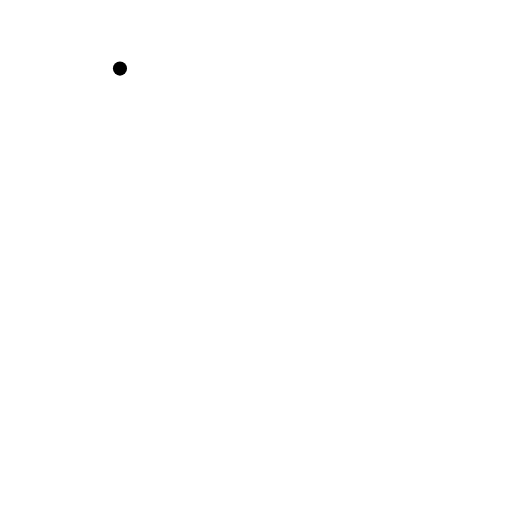
t = 0.00 s
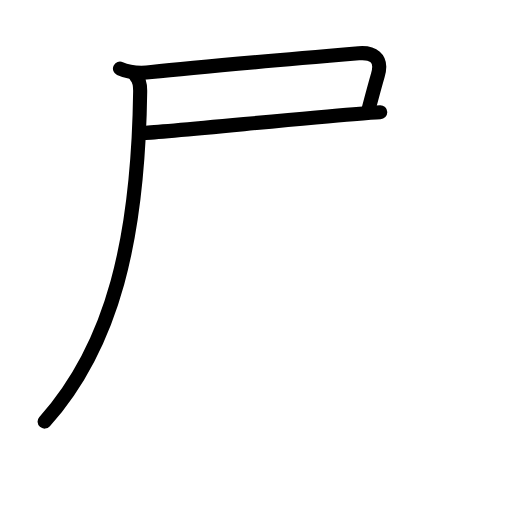
t = 2.88 s
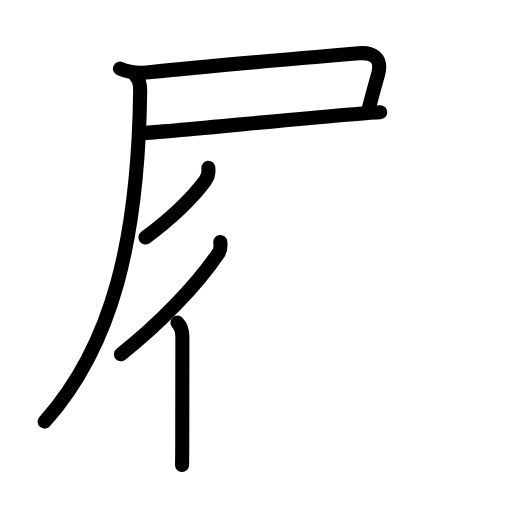
t = 5.92 s
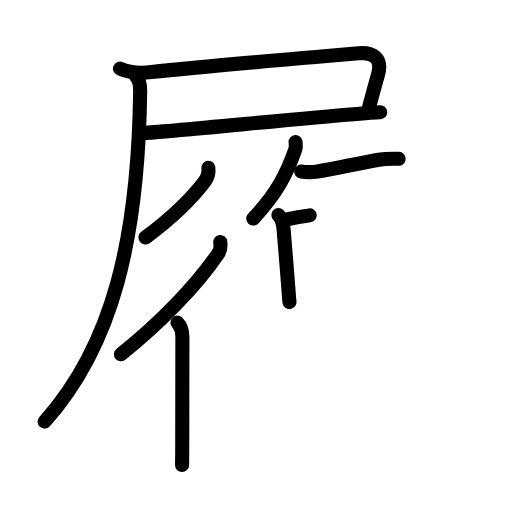
t = 9.06 s
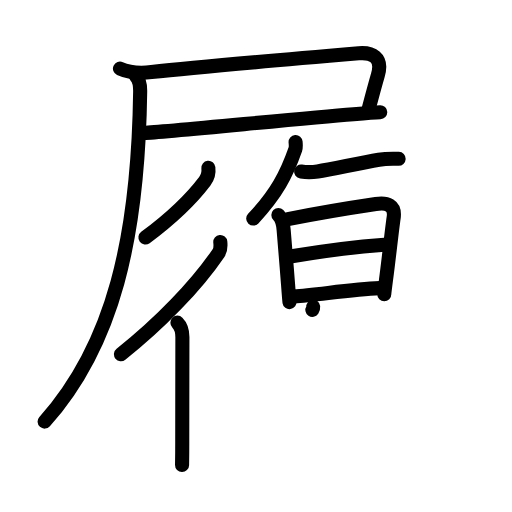
t = 12.13 s
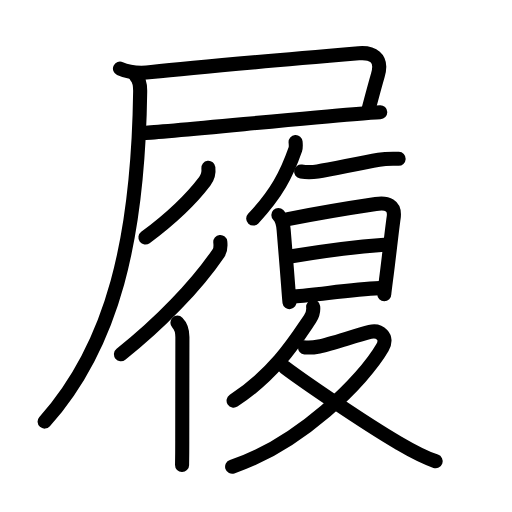
t = 15.00 s

The animated SVG that drew these frames (rendered in a browser with its animation timeline set to each time). Animation: 51 SMIL elements (animate=51); one cycle of 15.00 s.

<?xml version="1.0" encoding="UTF-8"?>
<!--
AniKanjiVG is licensed by CC-BY-SA Paul C. Sommerhoff (https://bitbucket.org/sommerhoff/anikanjivg).
AniKanjiVG uses KanjiVG which is licensed by CC-BY-SA Ulrich Apel (http://kanjivg.tagaini.net).
See also http://creativecommons.org/licenses/by-sa/3.0/
-->
<svg xmlns:kvg='http://kanjivg.tagaini.net' xmlns='http://www.w3.org/2000/svg' width='109' height='109' viewBox='0 0 109 109' style='fill:none;stroke:#000000;stroke-width:3;stroke-linecap:round;stroke-linejoin:round;' id="kvg:kanji_05c65"><g id="kvg:05c65" kvg:element="履"><g id="kvg:05c65-g1" kvg:element="尸" kvg:position="tare" kvg:radical="general"><path id="kvg:05c65-s1" kvg:type="㇕c" d="M25.54,14.6c1.96,0.9,4.94,0.95,6.71,0.75c9.73-1.08,35.59-3.29,44.12-4.01c2.76-0.23,5.22,0.77,4.07,4.67c-0.69,2.37-0.82,2.87-1.96,7.19"><animate attributeName="d" begin="0.0s" dur="0.25s" from="M25.54,14.6C25.54,14.6,25.54,14.6,25.54,14.6" to="M25.54,14.6c1.96,0.9,4.94,0.95,6.71,0.75" />
<animate attributeName="d" begin="0.25s" dur="0.25s" from="M25.54,14.6c1.96,0.9,4.94,0.95,6.71,0.75c0,0,0,0,0,0,0" to="M25.54,14.6c1.96,0.9,4.94,0.95,6.71,0.75c9.73-1.08,35.59-3.29,44.12-4.01" />
<animate attributeName="d" begin="0.5s" dur="0.25s" from="M25.54,14.6c1.96,0.9,4.94,0.95,6.71,0.75c9.73-1.08,35.59-3.29,44.12-4.01c0,0,0,0,0,0,0" to="M25.54,14.6c1.96,0.9,4.94,0.95,6.71,0.75c9.73-1.08,35.59-3.29,44.12-4.01c2.76-0.23,5.22,0.77,4.07,4.67" />
<animate attributeName="d" begin="0.75s" dur="0.25s" from="M25.54,14.6c1.96,0.9,4.94,0.95,6.71,0.75c9.73-1.08,35.59-3.29,44.12-4.01c2.76-0.23,5.22,0.77,4.07,4.67c0,0,0,0,0,0,0" to="M25.54,14.6c1.96,0.9,4.94,0.95,6.71,0.75c9.73-1.08,35.59-3.29,44.12-4.01c2.76-0.23,5.22,0.77,4.07,4.67c-0.69,2.37-0.82,2.87-1.96,7.19" />
</path>
<path id="kvg:05c65-s2" kvg:type="㇐b" d="M30.73,28.3c3.95-0.16,32.01-2.97,44.52-3.99c2.76-0.23,4.79-0.38,5.7-0.41"><animate attributeName="d" begin="1.0s" dur="0.5s" from="M30.73,28.3C30.73,28.3,30.73,28.3,30.73,28.3" to="M30.73,28.3c3.95-0.16,32.01-2.97,44.52-3.99" />
<animate attributeName="d" begin="1.5s" dur="0.5s" from="M30.73,28.3c3.95-0.16,32.01-2.97,44.52-3.99c0,0,0,0,0,0,0" to="M30.73,28.3c3.95-0.16,32.01-2.97,44.52-3.99c2.76-0.23,4.79-0.38,5.7-0.41" />
<animate attributeName="d" begin="0s" dur="1.0s" from="M-100,-100" to="M-100,-100" />
</path>
<path id="kvg:05c65-s3" kvg:type="㇒" d="M28.87,16.12c0.82,0.82,0.99,2.1,0.97,3.38C29.42,50.59,24.12,73.38,9.5,89.75"><animate attributeName="d" begin="2.0s" dur="0.5s" from="M28.87,16.12C28.87,16.12,28.87,16.12,28.87,16.12" to="M28.87,16.12c0.82,0.82,0.99,2.1,0.97,3.38" />
<animate attributeName="d" begin="2.5s" dur="0.5s" from="M28.87,16.12c0.82,0.82,0.99,2.1,0.97,3.38c0,0,0,0,0,0,0" to="M28.87,16.12c0.82,0.82,0.99,2.1,0.97,3.38C29.42,50.59,24.12,73.38,9.5,89.75" />
<animate attributeName="d" begin="0s" dur="2.0s" from="M-100,-100" to="M-100,-100" />
</path>
</g>
<g id="kvg:05c65-g2" kvg:element="復"><g id="kvg:05c65-g3" kvg:element="彳" kvg:position="left"><path id="kvg:05c65-s4" kvg:type="㇒" d="M44.36,35.71c0.13,1.1-0.08,1.95-0.76,2.86c-2.61,3.46-5.84,6.93-12.64,11.99"><animate attributeName="d" begin="3.0s" dur="0.5s" from="M44.36,35.71C44.36,35.71,44.36,35.71,44.36,35.71" to="M44.36,35.71c0.13,1.1-0.08,1.95-0.76,2.86" />
<animate attributeName="d" begin="3.5s" dur="0.5s" from="M44.36,35.71c0.13,1.1-0.08,1.95-0.76,2.86c0,0,0,0,0,0,0" to="M44.36,35.71c0.13,1.1-0.08,1.95-0.76,2.86c-2.61,3.46-5.84,6.93-12.64,11.99" />
<animate attributeName="d" begin="0s" dur="3.0s" from="M-100,-100" to="M-100,-100" />
</path>
<g id="kvg:05c65-g4" kvg:element="亻" kvg:variant="true" kvg:original="人"><path id="kvg:05c65-s5" kvg:type="㇒" d="M46.9,51.51c0.06,0.58,0.1,1.66-0.36,2.33C41.75,60.88,34,68.88,25.75,75.42"><animate attributeName="d" begin="4.0s" dur="0.5s" from="M46.9,51.51C46.9,51.51,46.9,51.51,46.9,51.51" to="M46.9,51.51c0.06,0.58,0.1,1.66-0.36,2.33" />
<animate attributeName="d" begin="4.5s" dur="0.5s" from="M46.9,51.51c0.06,0.58,0.1,1.66-0.36,2.33c0,0,0,0,0,0,0" to="M46.9,51.51c0.06,0.58,0.1,1.66-0.36,2.33C41.75,60.88,34,68.88,25.75,75.42" />
<animate attributeName="d" begin="0s" dur="4.0s" from="M-100,-100" to="M-100,-100" />
</path>
<path id="kvg:05c65-s6" kvg:type="㇑" d="M37.77,68.69c0.83,0.83,1.06,1.69,1.06,3.06c0,3.75-0.03,14.75-0.03,22.25c0,2.92-0.03,4.37-0.04,5"><animate attributeName="d" begin="5.0s" dur="0.3333333333333333s" from="M37.77,68.69C37.77,68.69,37.77,68.69,37.77,68.69" to="M37.77,68.69c0.83,0.83,1.06,1.69,1.06,3.06" />
<animate attributeName="d" begin="5.333333333333333s" dur="0.3333333333333333s" from="M37.77,68.69c0.83,0.83,1.06,1.69,1.06,3.06c0,0,0,0,0,0,0" to="M37.77,68.69c0.83,0.83,1.06,1.69,1.06,3.06c0,3.75-0.03,14.75-0.03,22.25" />
<animate attributeName="d" begin="5.666666666666667s" dur="0.3333333333333333s" from="M37.77,68.69c0.83,0.83,1.06,1.69,1.06,3.06c0,3.75-0.03,14.75-0.03,22.25c0,0,0,0,0,0,0" to="M37.77,68.69c0.83,0.83,1.06,1.69,1.06,3.06c0,3.75-0.03,14.75-0.03,22.25c0,2.92-0.03,4.37-0.04,5" />
<animate attributeName="d" begin="0s" dur="5.0s" from="M-100,-100" to="M-100,-100" />
</path>
</g>
</g>
<g id="kvg:05c65-g5" kvg:position="right"><path id="kvg:05c65-s7" kvg:type="㇒" d="M62.93,30.25c0.03,0.38,0.1,1.09-0.05,1.52c-1.86,5.32-4.01,9.48-8.97,14.76"><animate attributeName="d" begin="6.0s" dur="0.5s" from="M62.93,30.25C62.93,30.25,62.93,30.25,62.93,30.25" to="M62.93,30.25c0.03,0.38,0.1,1.09-0.05,1.52" />
<animate attributeName="d" begin="6.5s" dur="0.5s" from="M62.93,30.25c0.03,0.38,0.1,1.09-0.05,1.52c0,0,0,0,0,0,0" to="M62.93,30.25c0.03,0.38,0.1,1.09-0.05,1.52c-1.86,5.32-4.01,9.48-8.97,14.76" />
<animate attributeName="d" begin="0s" dur="6.0s" from="M-100,-100" to="M-100,-100" />
</path>
<path id="kvg:05c65-s8" kvg:type="㇐" d="M64.1,36.53c1.53,0.22,2.45,0.15,3.53-0.03c3.26-0.55,8.79-1.75,13.02-2.49c1.35-0.24,2.85-0.25,4.22-0.2"><animate attributeName="d" begin="7.0s" dur="0.3333333333333333s" from="M64.1,36.53C64.1,36.53,64.1,36.53,64.1,36.53" to="M64.1,36.53c1.53,0.22,2.45,0.15,3.53-0.03" />
<animate attributeName="d" begin="7.333333333333333s" dur="0.3333333333333333s" from="M64.1,36.53c1.53,0.22,2.45,0.15,3.53-0.03c0,0,0,0,0,0,0" to="M64.1,36.53c1.53,0.22,2.45,0.15,3.53-0.03c3.26-0.55,8.79-1.75,13.02-2.49" />
<animate attributeName="d" begin="7.666666666666667s" dur="0.3333333333333333s" from="M64.1,36.53c1.53,0.22,2.45,0.15,3.53-0.03c3.26-0.55,8.79-1.75,13.02-2.49c0,0,0,0,0,0,0" to="M64.1,36.53c1.53,0.22,2.45,0.15,3.53-0.03c3.26-0.55,8.79-1.75,13.02-2.49c1.35-0.24,2.85-0.25,4.22-0.2" />
<animate attributeName="d" begin="0s" dur="7.0s" from="M-100,-100" to="M-100,-100" />
</path>
<g id="kvg:05c65-g6" kvg:element="日"><path id="kvg:05c65-s9" kvg:type="㇑" d="M59.26,45.76c0.8,0.8,0.99,1.55,1.12,3.11c0.14,1.74,0.63,7.52,0.95,11.75c0.15,2.01,0.27,3.5,0.3,3.7"><animate attributeName="d" begin="8.0s" dur="0.3333333333333333s" from="M59.26,45.76C59.26,45.76,59.26,45.76,59.26,45.76" to="M59.26,45.76c0.8,0.8,0.99,1.55,1.12,3.11" />
<animate attributeName="d" begin="8.333333333333334s" dur="0.3333333333333333s" from="M59.26,45.76c0.8,0.8,0.99,1.55,1.12,3.11c0,0,0,0,0,0,0" to="M59.26,45.76c0.8,0.8,0.99,1.55,1.12,3.11c0.14,1.74,0.63,7.52,0.95,11.75" />
<animate attributeName="d" begin="8.666666666666666s" dur="0.3333333333333333s" from="M59.26,45.76c0.8,0.8,0.99,1.55,1.12,3.11c0.14,1.74,0.63,7.52,0.95,11.75c0,0,0,0,0,0,0" to="M59.26,45.76c0.8,0.8,0.99,1.55,1.12,3.11c0.14,1.74,0.63,7.52,0.95,11.75c0.15,2.01,0.27,3.5,0.3,3.7" />
<animate attributeName="d" begin="0s" dur="8.0s" from="M-100,-100" to="M-100,-100" />
</path>
<path id="kvg:05c65-s10" kvg:type="㇕a" d="M61.3,46.65c2.7-0.54,14.01-2.52,18.71-3.22c2.39-0.35,4.2,0.18,3.79,2.95c-0.36,2.45-0.94,7.9-1.48,12.09c-0.3,2.31-0.51,4.01-0.51,4.16"><animate attributeName="d" begin="9.0s" dur="0.25s" from="M61.3,46.65C61.3,46.65,61.3,46.65,61.3,46.65" to="M61.3,46.65c2.7-0.54,14.01-2.52,18.71-3.22" />
<animate attributeName="d" begin="9.25s" dur="0.25s" from="M61.3,46.65c2.7-0.54,14.01-2.52,18.71-3.22c0,0,0,0,0,0,0" to="M61.3,46.65c2.7-0.54,14.01-2.52,18.71-3.22c2.39-0.35,4.2,0.18,3.79,2.95" />
<animate attributeName="d" begin="9.5s" dur="0.25s" from="M61.3,46.65c2.7-0.54,14.01-2.52,18.71-3.22c2.39-0.35,4.2,0.18,3.79,2.95c0,0,0,0,0,0,0" to="M61.3,46.65c2.7-0.54,14.01-2.52,18.71-3.22c2.39-0.35,4.2,0.18,3.79,2.95c-0.36,2.45-0.94,7.9-1.48,12.09" />
<animate attributeName="d" begin="9.75s" dur="0.25s" from="M61.3,46.65c2.7-0.54,14.01-2.52,18.71-3.22c2.39-0.35,4.2,0.18,3.79,2.95c-0.36,2.45-0.94,7.9-1.48,12.09c0,0,0,0,0,0,0" to="M61.3,46.65c2.7-0.54,14.01-2.52,18.71-3.22c2.39-0.35,4.2,0.18,3.79,2.95c-0.36,2.45-0.94,7.9-1.48,12.09c-0.3,2.31-0.51,4.01-0.51,4.16" />
<animate attributeName="d" begin="0s" dur="9.0s" from="M-100,-100" to="M-100,-100" />
</path>
<path id="kvg:05c65-s11" kvg:type="㇐a" d="M62.11,54.56c5.52-0.93,14.01-2.06,19.72-2.46"><animate attributeName="d" begin="10.0s" dur="1.0s" from="M62.11,54.56C62.11,54.56,62.11,54.56,62.11,54.56" to="M62.11,54.56c5.52-0.93,14.01-2.06,19.72-2.46" />
<animate attributeName="d" begin="0s" dur="10.0s" from="M-100,-100" to="M-100,-100" />
</path>
<path id="kvg:05c65-s12" kvg:type="㇐a" d="M62.6,63.09c4.83-0.33,12.21-1.46,18.23-1.75"><animate attributeName="d" begin="11.0s" dur="1.0s" from="M62.6,63.09C62.6,63.09,62.6,63.09,62.6,63.09" to="M62.6,63.09c4.83-0.33,12.21-1.46,18.23-1.75" />
<animate attributeName="d" begin="0s" dur="11.0s" from="M-100,-100" to="M-100,-100" />
</path>
</g>
<g id="kvg:05c65-g7" kvg:element="夂"><path id="kvg:05c65-s13" kvg:type="㇒" d="M66.67,65.32c0.09,0.85-0.17,1.81-0.67,2.56c-2.87,4.25-7.37,11.63-16.27,17.41"><animate attributeName="d" begin="12.0s" dur="0.5s" from="M66.67,65.32C66.67,65.32,66.67,65.32,66.67,65.32" to="M66.67,65.32c0.09,0.85-0.17,1.81-0.67,2.56" />
<animate attributeName="d" begin="12.5s" dur="0.5s" from="M66.67,65.32c0.09,0.85-0.17,1.81-0.67,2.56c0,0,0,0,0,0,0" to="M66.67,65.32c0.09,0.85-0.17,1.81-0.67,2.56c-2.87,4.25-7.37,11.63-16.27,17.41" />
<animate attributeName="d" begin="0s" dur="12.0s" from="M-100,-100" to="M-100,-100" />
</path>
<path id="kvg:05c65-s14" kvg:type="㇇" d="M64.93,73.96c0.97,0.09,2.02-0.01,2.98-0.2c2.48-0.5,7.89-2.36,10.86-3.1c2.02-0.5,3.98,1.04,2.65,3.33c-4.09,7.08-17.54,20.51-32,25.37"><animate attributeName="d" begin="13.0s" dur="0.25s" from="M64.93,73.96C64.93,73.96,64.93,73.96,64.93,73.96" to="M64.93,73.96c0.97,0.09,2.02-0.01,2.98-0.2" />
<animate attributeName="d" begin="13.25s" dur="0.25s" from="M64.93,73.96c0.97,0.09,2.02-0.01,2.98-0.2c0,0,0,0,0,0,0" to="M64.93,73.96c0.97,0.09,2.02-0.01,2.98-0.2c2.48-0.5,7.89-2.36,10.86-3.1" />
<animate attributeName="d" begin="13.5s" dur="0.25s" from="M64.93,73.96c0.97,0.09,2.02-0.01,2.98-0.2c2.48-0.5,7.89-2.36,10.86-3.1c0,0,0,0,0,0,0" to="M64.93,73.96c0.97,0.09,2.02-0.01,2.98-0.2c2.48-0.5,7.89-2.36,10.86-3.1c2.02-0.5,3.98,1.04,2.65,3.33" />
<animate attributeName="d" begin="13.75s" dur="0.25s" from="M64.93,73.96c0.97,0.09,2.02-0.01,2.98-0.2c2.48-0.5,7.89-2.36,10.86-3.1c2.02-0.5,3.98,1.04,2.65,3.33c0,0,0,0,0,0,0" to="M64.93,73.96c0.97,0.09,2.02-0.01,2.98-0.2c2.48-0.5,7.89-2.36,10.86-3.1c2.02-0.5,3.98,1.04,2.65,3.33c-4.09,7.08-17.54,20.51-32,25.37" />
<animate attributeName="d" begin="0s" dur="13.0s" from="M-100,-100" to="M-100,-100" />
</path>
<path id="kvg:05c65-s15" kvg:type="㇏" d="M60.63,78.19C64.16,80.86,77,89.71,84.93,94.36c2.47,1.45,4.7,2.77,7.82,3.84"><animate attributeName="d" begin="14.0s" dur="0.5s" from="M60.63,78.19C60.63,78.19,60.63,78.19,60.63,78.19" to="M60.63,78.19C64.16,80.86,77,89.71,84.93,94.36" />
<animate attributeName="d" begin="14.5s" dur="0.5s" from="M60.63,78.19C64.16,80.86,77,89.71,84.93,94.36c0,0,0,0,0,0,0" to="M60.63,78.19C64.16,80.86,77,89.71,84.93,94.36c2.47,1.45,4.7,2.77,7.82,3.84" />
<animate attributeName="d" begin="0s" dur="14.0s" from="M-100,-100" to="M-100,-100" />
</path>
</g>
</g>
</g>
</g>
</svg>
